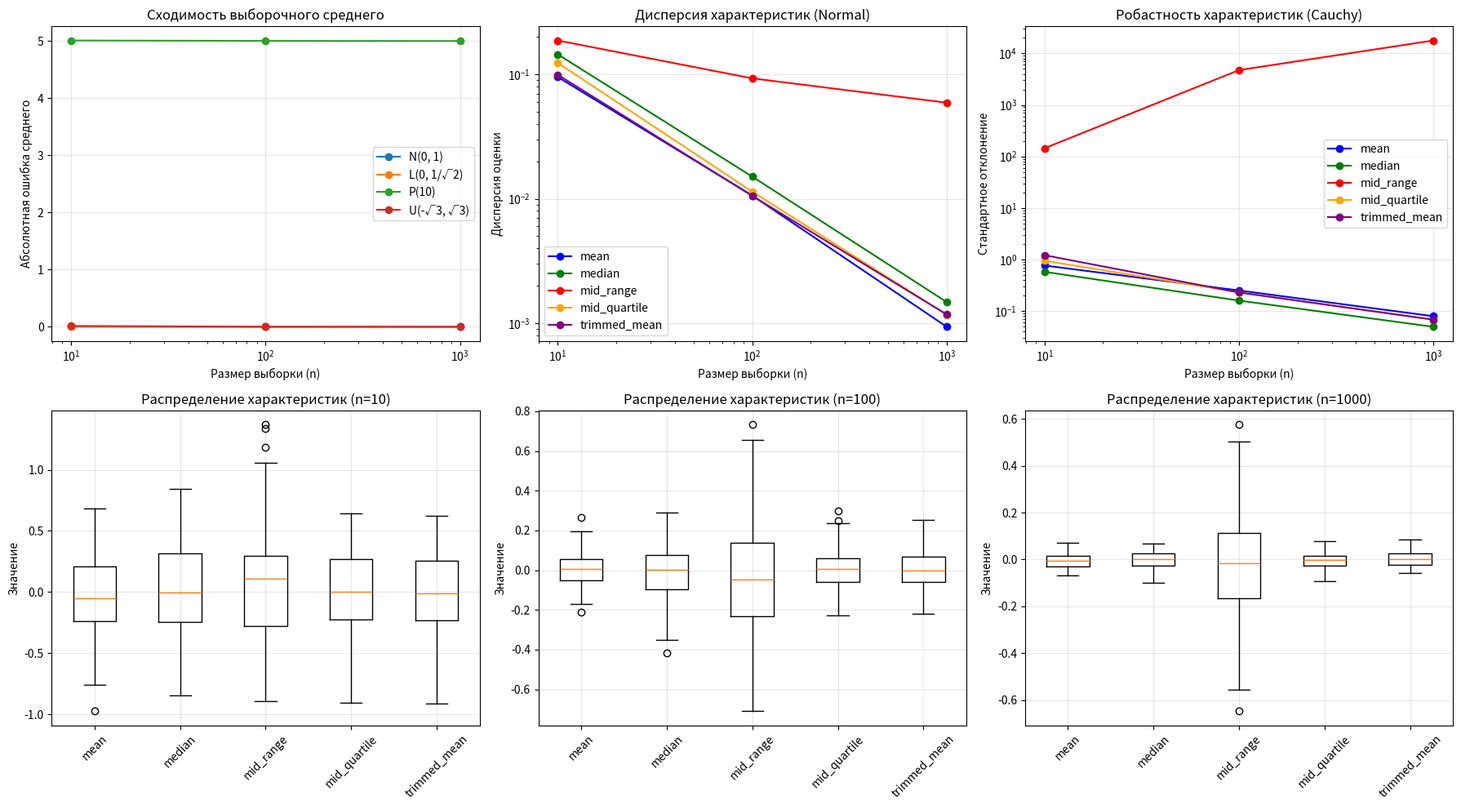

This chart was generated by the following Python code:
# lab2_characteristics.py
import numpy as np
import matplotlib.pyplot as plt
import os
from scipy import stats

os.makedirs('results/lab2', exist_ok=True)

# Параметры распределений
distributions = {
    'Normal': {'func': stats.norm, 'params': (0, 1), 'label': 'N(0, 1)', 'theoretical_mean': 0},
    'Cauchy': {'func': stats.cauchy, 'params': (0, 1), 'label': 'C(0, 1)', 'theoretical_mean': None},
    'Laplace': {'func': stats.laplace, 'params': (0, 1/np.sqrt(2)), 'label': 'L(0, 1/√2)', 'theoretical_mean': 0},
    'Poisson': {'func': stats.poisson, 'params': (5,), 'label': 'P(10)', 'theoretical_mean': 10},
    'Uniform': {'func': stats.uniform, 'params': (-np.sqrt(3), 2*np.sqrt(3)), 'label': 'U(-√3, √3)', 'theoretical_mean': 0}
}

sample_sizes = [10, 100, 1000]
n_iterations = 1000

# Функции для расчёта характеристик
def calculate_mean(sample):
    return np.mean(sample)

def calculate_median(sample):
    return np.median(sample)

def calculate_mid_range(sample):
    return (np.min(sample) + np.max(sample)) / 2

def calculate_mid_quartile(sample):
    q1, q3 = np.percentile(sample, [25, 75])
    return (q1 + q3) / 2

def calculate_trimmed_mean(sample, proportion=0.1):
    return stats.trim_mean(sample, proportion)

characteristics = {
    'mean': calculate_mean,
    'median': calculate_median,
    'mid_range': calculate_mid_range,
    'mid_quartile': calculate_mid_quartile,
    'trimmed_mean': calculate_trimmed_mean
}

# Результаты
results = {}

for dist_name, dist_info in distributions.items():
    results[dist_name] = {}
    
    for n in sample_sizes:
        results[dist_name][n] = {}
        
        for char_name, char_func in characteristics.items():
            values = []
            
            for _ in range(n_iterations):
                if dist_name == 'Poisson':
                    sample = dist_info['func'].rvs(*dist_info['params'], size=n)
                else:
                    sample = dist_info['func'].rvs(*dist_info['params'], size=n)
                
                # Для Коши пропускаем выбросы при расчёте среднего
                if dist_name == 'Cauchy' and char_name == 'mean':
                    sample = sample[np.abs(sample) < 10]  # Ограничиваем выбросы
                
                if len(sample) > 0:
                    values.append(char_func(sample))
            
            if len(values) > 0:
                E_z = np.mean(values)
                D_z = np.var(values)
                std_z = np.std(values)
                
                results[dist_name][n][char_name] = {
                    'E': E_z,
                    'D': D_z,
                    'std': std_z
                }

# Вывод результатов в консоль
print("=" * 80)
print("LAB 2: ХАРАКТЕРИСТИКИ ПОЛОЖЕНИЯ И РАССЕЯНИЯ")
print("=" * 80)

for dist_name, dist_info in distributions.items():
    print(f"\n{dist_name} ({dist_info['label']}):")
    print(f"Теоретическое среднее: {dist_info['theoretical_mean']}")
    print("-" * 80)
    
    for n in sample_sizes:
        print(f"\n  n = {n}:")
        for char_name, char_data in results[dist_name][n].items():
            print(f"    {char_name:15s}: E = {char_data['E']:8.4f}, D = {char_data['D']:8.4f}, std = {char_data['std']:8.4f}")

# Сохранение результатов в файл
with open('results/lab2/results.txt', 'w', encoding='utf-8') as f:
    f.write("LAB 2: ХАРАКТЕРИСТИКИ ПОЛОЖЕНИЯ И РАССЕЯНИЯ\n")
    f.write("=" * 80 + "\n\n")
    
    for dist_name, dist_info in distributions.items():
        f.write(f"{dist_name} ({dist_info['label']}):\n")
        f.write(f"Теоретическое среднее: {dist_info['theoretical_mean']}\n")
        f.write("-" * 80 + "\n")
        
        for n in sample_sizes:
            f.write(f"\nn = {n}:\n")
            for char_name, char_data in results[dist_name][n].items():
                f.write(f"  {char_name:15s}: E = {char_data['E']:8.4f}, D = {char_data['D']:8.4f}, std = {char_data['std']:8.4f}\n")
        f.write("\n")

# Построение графиков сходимости
fig, axes = plt.subplots(2, 3, figsize=(18, 10))

# График 1: Сходимость среднего к теоретическому значению
ax = axes[0, 0]
for dist_name, dist_info in distributions.items():
    if dist_info['theoretical_mean'] is not None:
        errors = [abs(results[dist_name][n]['mean']['E'] - dist_info['theoretical_mean']) 
                 for n in sample_sizes]
        ax.plot(sample_sizes, errors, 'o-', label=dist_info['label'])

ax.set_xlabel('Размер выборки (n)')
ax.set_ylabel('Абсолютная ошибка среднего')
ax.set_title('Сходимость выборочного среднего')
ax.legend()
ax.grid(True, alpha=0.3)
ax.set_xscale('log')

# График 2: Дисперсия характеристик
ax = axes[0, 1]
char_colors = {'mean': 'blue', 'median': 'green', 'mid_range': 'red', 
               'mid_quartile': 'orange', 'trimmed_mean': 'purple'}

for char_name, color in char_colors.items():
    variances = [results['Normal'][n][char_name]['D'] for n in sample_sizes]
    ax.plot(sample_sizes, variances, 'o-', color=color, label=char_name)

ax.set_xlabel('Размер выборки (n)')
ax.set_ylabel('Дисперсия оценки')
ax.set_title('Дисперсия характеристик (Normal)')
ax.legend()
ax.grid(True, alpha=0.3)
ax.set_xscale('log')
ax.set_yscale('log')

# График 3: Сравнение робастности (Cauchy)
ax = axes[0, 2]
for char_name, color in char_colors.items():
    if char_name in results['Cauchy'][100]:
        stds = [results['Cauchy'][n][char_name]['std'] for n in sample_sizes]
        ax.plot(sample_sizes, stds, 'o-', color=color, label=char_name)

ax.set_xlabel('Размер выборки (n)')
ax.set_ylabel('Стандартное отклонение')
ax.set_title('Робастность характеристик (Cauchy)')
ax.legend()
ax.grid(True, alpha=0.3)
ax.set_xscale('log')
ax.set_yscale('log')

# График 4-6: Боксплоты характеристик для разных n
for idx, n in enumerate(sample_sizes):
    ax = axes[1, idx]
    data_to_plot = []
    labels = []
    
    for char_name in characteristics.keys():
        if char_name in results['Normal'][n]:
            values = []
            for _ in range(100):
                sample = stats.norm.rvs(0, 1, size=n)
                values.append(characteristics[char_name](sample))
            data_to_plot.append(values)
            labels.append(char_name)
    
    ax.boxplot(data_to_plot, labels=labels)
    ax.set_title(f'Распределение характеристик (n={n})')
    ax.set_ylabel('Значение')
    ax.grid(True, alpha=0.3)
    plt.setp(ax.xaxis.get_majorticklabels(), rotation=45)

plt.tight_layout()
plt.savefig('results/lab2/convergence_analysis.png', dpi=300, bbox_inches='tight')
plt.close()

print("\nLab 2 completed! Results saved to results/lab2/")
